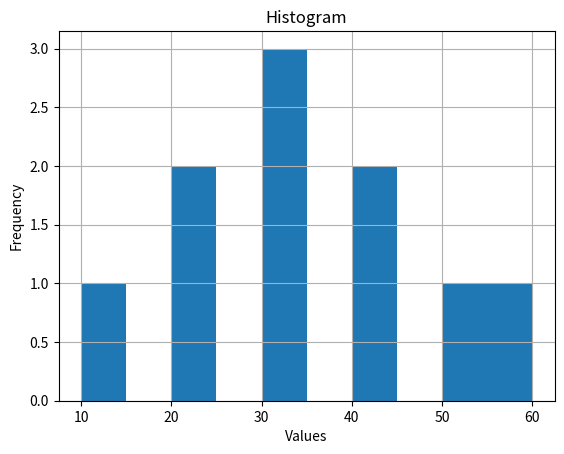

Here is the Python script that generated this plot:
import matplotlib.pyplot as plt

data = [10, 20, 20, 30, 30, 30, 40, 40, 50, 60]

plt.hist(data)

plt.title("Histogram")
plt.xlabel("Values")
plt.ylabel("Frequency")

plt.grid()

plt.show()
